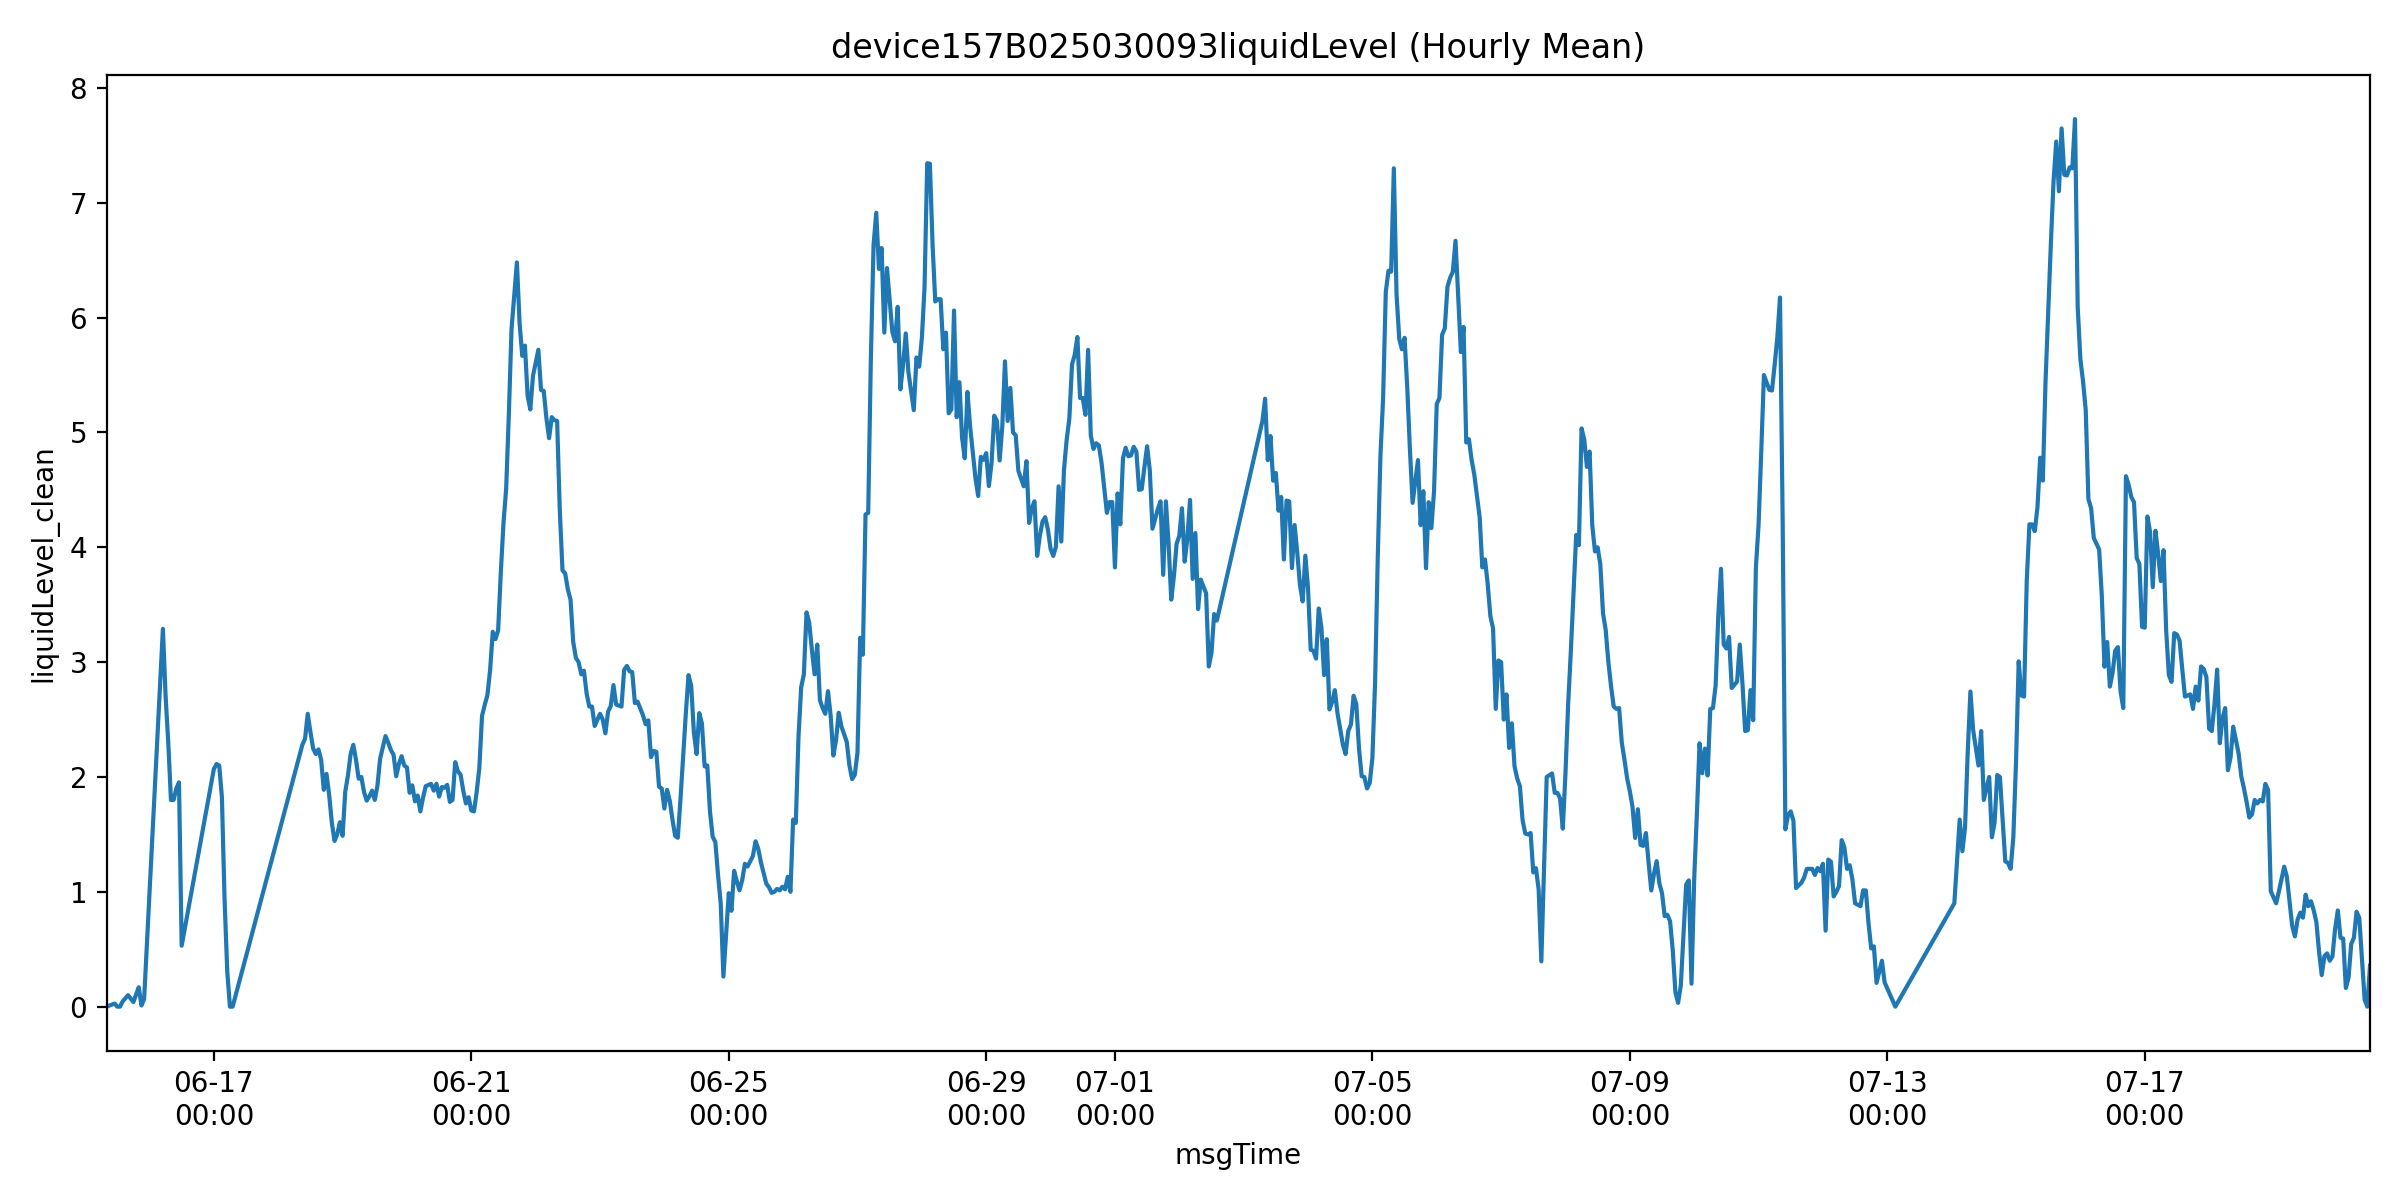

Data behind this chart, as committed beside it:
msgTime, liquidLevelValue, liquidLevel_clean, is_outlier
2025-06-15 08:00:00, 0.0, 0.0, 0.0
2025-06-15 11:00:00, 0.027, 0.027, 0.0
2025-06-15 12:00:00, 0.0, 0.0, 0.0
2025-06-15 13:00:00, 0.0, 0.0, 0.0
2025-06-15 14:00:00, 0.046, 0.046, 0.0
2025-06-15 16:00:00, 0.1, 0.1, 0.0
2025-06-15 18:00:00, 0.04, 0.04, 0.0
2025-06-15 19:00:00, 0.106, 0.106, 0.0
2025-06-15 20:00:00, 0.169, 0.169, 0.0
2025-06-15 21:00:00, 0.01, 0.01, 0.0
2025-06-15 22:00:00, 0.067, 0.067, 0.0
2025-06-16 05:00:00, 3.29, 3.29, 0.0
2025-06-16 06:00:00, 2.706, 2.706, 0.0
2025-06-16 07:00:00, 2.3, 2.3, 0.0
2025-06-16 08:00:00, 1.8, 1.8, 0.0
2025-06-16 09:00:00, 1.8, 1.8, 0.0
2025-06-16 10:00:00, 1.9, 1.9, 0.0
2025-06-16 11:00:00, 1.953, 1.953, 0.0
2025-06-16 12:00:00, 0.531, 0.531, 0.0
2025-06-17 00:00:00, 2.069, 2.069, 0.0
2025-06-17 01:00:00, 2.113, 2.113, 0.0
2025-06-17 02:00:00, 2.1, 2.1, 0.0
2025-06-17 03:00:00, 1.825, 1.825, 0.0
2025-06-17 04:00:00, 0.928, 0.928, 0.0
2025-06-17 05:00:00, 0.306, 0.306, 0.0
2025-06-17 06:00:00, 0.0, 0.0, 0.0
2025-06-17 07:00:00, 0.0, 0.0, 0.0
2025-06-18 09:00:00, 2.28, 2.28, 0.0
2025-06-18 10:00:00, 2.333, 2.333, 0.0
2025-06-18 11:00:00, 2.55, 2.55, 0.0
2025-06-18 12:00:00, 2.393, 2.393, 0.0
2025-06-18 13:00:00, 2.25, 2.25, 0.0
2025-06-18 14:00:00, 2.2, 2.2, 0.0
2025-06-18 15:00:00, 2.24, 2.24, 0.0
2025-06-18 16:00:00, 2.15, 2.15, 0.0
2025-06-18 17:00:00, 1.888, 1.888, 0.0
2025-06-18 18:00:00, 2.027, 2.027, 0.0
2025-06-18 19:00:00, 1.841, 1.841, 0.0
2025-06-18 20:00:00, 1.6, 1.6, 0.0
2025-06-18 21:00:00, 1.443, 1.443, 0.0
2025-06-18 22:00:00, 1.5, 1.5, 0.0
2025-06-18 23:00:00, 1.606, 1.606, 0.0
2025-06-19 00:00:00, 1.488, 1.488, 0.0
2025-06-19 01:00:00, 1.873, 1.873, 0.0
2025-06-19 02:00:00, 2.013, 2.013, 0.0
2025-06-19 03:00:00, 2.2, 2.2, 0.0
2025-06-19 04:00:00, 2.28, 2.28, 0.0
2025-06-19 05:00:00, 2.15, 2.15, 0.0
2025-06-19 06:00:00, 1.985, 1.985, 0.0
2025-06-19 07:00:00, 2.0, 2.0, 0.0
2025-06-19 08:00:00, 1.869, 1.869, 0.0
2025-06-19 09:00:00, 1.794, 1.794, 0.0
2025-06-19 10:00:00, 1.831, 1.831, 0.0
2025-06-19 11:00:00, 1.881, 1.881, 0.0
2025-06-19 12:00:00, 1.8, 1.8, 0.0
2025-06-19 13:00:00, 1.925, 1.925, 0.0
2025-06-19 14:00:00, 2.16, 2.16, 0.0
2025-06-19 16:00:00, 2.356, 2.356, 0.0
2025-06-19 17:00:00, 2.3, 2.3, 0.0
2025-06-19 18:00:00, 2.235, 2.235, 0.0
... 665 more rows
